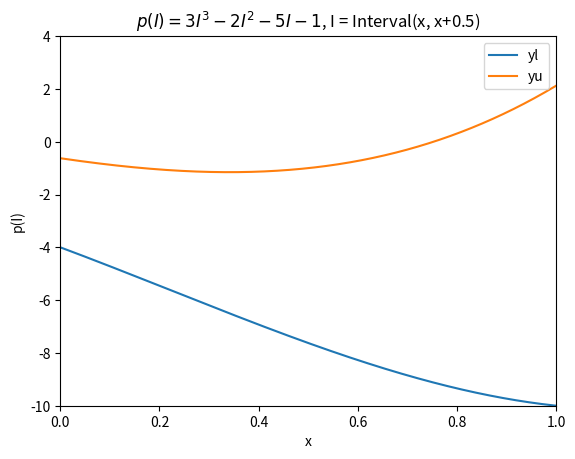

Python code for this plot:
from numpy import *
from matplotlib.pyplot import *


class Interval:
    """
    Interval(real number) -> Interval object
    Creates an interval object containing a single input value

    Interval(startpoint, endpoint) -> Interval object
    Creates an interval object containing all values between and including the
    input values

    Raises exception for a number of input values not equal to 1 or 2
    """

    def __init__(self, *args):
        if len(args) == 1:
            self._startpoint = args[0]
            self._endpoint = args[0]
        elif len(args) == 2:
            self._startpoint = args[0]
            self._endpoint = args[1]
        else:
            raise Exception("Wrong number of arguments!")

    """
    Returns the startpoint
    """

    def get_startpoint(self):
        return self._startpoint

    """
    Returns the endpoint
    """

    def get_endpoint(self):
        return self._endpoint

    """
    Returns the sum of an interval and an object of type integer, float or interval
    """

    def __add__(self, other):
        a, b = self.get_startpoint(), self.get_endpoint()
        if isinstance(other, int) or isinstance(other, float):
            return Interval(a + other, b + other)
        else:
            c, d = other.get_startpoint(), other.get_endpoint()
        return Interval(a + c, b + d)

    """
    Returns the sum of an integer or float and an interval
    """

    def __radd__(self, other):
        return self + other

    """
    Returns the difference of an interval and an object of type integer, float or interval
    """

    def __sub__(self, other):
        a, b = self.get_startpoint(), self.get_endpoint()
        if isinstance(other, int) or isinstance(other, float):
            return Interval(a - other, b - other)
        else:
            c, d = other.get_startpoint(), other.get_endpoint()
        return Interval(a - d, b - c)

    """
    Returns the difference of an integer or float and an interval
    """

    def __rsub__(self, other):
        if isinstance(other, int) or isinstance(other, float):
            a, b = self.get_startpoint(), self.get_endpoint()
            return Interval(min([other - a, other - b]), max([other - a, other - b]))
        else:
            return other - self

    """
    Returns the product of an interval and an object of type integer, float or interval
    """

    def __mul__(self, other):
        if isinstance(other, int) or isinstance(other, float):
            a, b = self.get_startpoint(), self.get_endpoint()
            return Interval(a * other, b * other)
        else:
            a, b = self.get_startpoint(), self.get_endpoint()
            c, d = other.get_startpoint(), other.get_endpoint()
        return Interval(min([a * c, a * d, b * c, b * d]), max([a * c, a * d, b * c, b * d]))

    """
    Returns the product of an integer or float and an interval
    """

    def __rmul__(self, other):
        return self * other

    """
    Returns the quotient of an interval and an object of type integer, float or interval
    """

    def __truediv__(self, other):
        a, b = self.get_startpoint(), self.get_endpoint()
        c, d = other.get_startpoint(), other.get_endpoint()

        if 0 in other or abs(a - b) >= inf or abs(c - d) >= inf:
            raise ArithmeticError("Division not possible!")
        return Interval(min([a / c, a / d, b / c, b / d]), max([a / c, a / d, b / c, b / d]))

    """
    Returns a string representation of an interval
    """

    def __repr__(self):
        a, b = self.get_startpoint(), self.get_endpoint()
        return f"[{a}, {b}]"

    """
    Checks if a number is contained in an interval
    """

    def __contains__(self, num):
        a, b = self.get_startpoint(), self.get_endpoint()
        return True if a <= num <= b else False

    """
    Implements the power function for intervals
    """

    def __pow__(self, exponent):
        a, b = self.get_startpoint(), self.get_endpoint()
        if exponent % 2 == 0:
            if a >= 0:
                return Interval(a ** exponent, b ** exponent)
            elif b < 0:
                return Interval(b ** exponent, a ** exponent)
            else:
                return Interval(0, max([a ** exponent, b ** exponent]))
        else:
            return Interval(a ** exponent, b ** exponent)


# %%
"""
Task 4
"""
I1 = Interval(1, 4)
I2 = Interval(-2, -1)
# I2 = Interval(-2, 1) # raises an exception

print(I1)  # [1, 4]
print(I2)  # [-2, -1]
print(I1 + I2)  # [-1, 3]
print(I1 - I2)  # [2, 6]
print(I1 * I2)  # [-8, -1]
print(I1 / I2)  # [-4.,-0.5]

# %%%
"""
Task 8
"""
print(Interval(2, 3) + 1)  # [3, 4]
print(1 + Interval(2, 3))  # [3, 4]
print(1.0 + Interval(2, 3))  # [3.0, 4.0]
print(Interval(2, 3) + 1.0)  # [3.0, 4.0]
print(1 - Interval(2, 3))  # [-2, -1]
print(Interval(2, 3) - 1)  # [1, 2]
print(1.0 - Interval(2, 3))  # [-2.0, -1.0]
print(Interval(2, 3) - 1.0)  # [1.0, 2.0]
print(Interval(2, 3) * 1)  # [2, 3]
print(1 * Interval(2, 3))  # [2, 3]
print(1.0 * Interval(2, 3))  # [2.0, 3.0]
print(Interval(2, 3) * 1.0)  # [2.0, 3.0]

# %%
"""
Task 9
"""
x = Interval(-2, 2)
print(x)  # [-2,2]
print(x ** 2)  # [0,4]
print(x ** 3)  # [-8,8]

# %%
"""
Task 10
"""

xl = linspace(0., 1, 1000)  # An array of startpoints for the interval I

xu = linspace(0.5, 1.5, 1000)  # An array of endpoints for the interval I


def p(x):  # The polynomial given in the exercise
    return 3 * x ** 3 - 2 * x ** 2 - 5 * x - 1


yl = []  # A list of the lower boundaries of a new interval
yu = []  # A list of the upper boundaries of a new interval

"""
Creates a new interval for each interval with the lower boundary in xl and the
upper boundary in xu by running it through the function p(x). Appends the
lower boundary of each interval to yl and the upper one to yu.
"""

for i in range(len(xl)):
    I = Interval(xl[i], xu[i])
    new_I = p(I)
    yl.append(new_I.get_startpoint())
    yu.append(new_I.get_endpoint())

plot(xl, yl, label="yl")  # plots the lower boundaries of the new interval
plot(xl, yu, label="yu")  # plots the upper boundaries of the new interval

xlabel("x")
ylabel("p(I)")
title("$p(I)=3I^3-2I^2-5I-1$, I = Interval(x, x+0.5)")
xlim(0.0, 1.0)
ylim(-10, 4)
legend()
